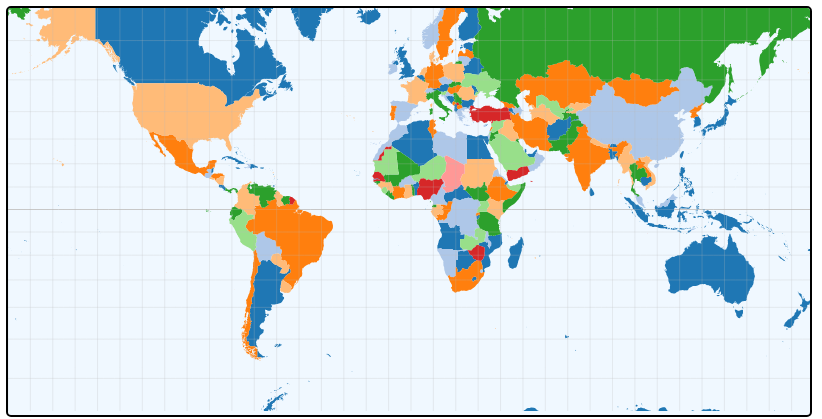
D3 v3 page, settled after 360 driven frames (6 s of simulated time); the page loaded 2 data file(s).


d3.select(window).on("resize", throttle);

var zoom = d3.behavior.zoom()
    .scaleExtent([1, 9])
    .on("zoom", move);

var width = document.getElementById('container').offsetWidth;
var height = width / 2;

var margin = {top: 20, right: 20, bottom: 30, left: 50},
    width2 = width * .3,
    height2 = width2/2;

var colors = d3.scale.category10();

var x = d3.time.scale()
  .range([0, width2]);

var y = d3.scale.linear()
  .range([height2, 0]);

var xAxis = d3.svg.axis()
  .scale(x)
  .orient("bottom")
  .ticks(3);

var yAxis = d3.svg.axis()
  .scale(y)
  .orient("left");

var line = d3.svg.line()
  .x(function(d) { return x(d.year); })
  .y(function(d) { return y(d.value); });

var topo,projection,path,svg,g;

var graticule = d3.geo.graticule();

var tooltip = d3.select("#container").append("div").attr("class", "tooltip hidden");

var map, gdp;

init(width,height);
// initDetail(DUMMY);

function init(width,height){
  projection = d3.geo.mercator()
    .translate([(width/2), (height/2)])
    .scale( width / 2 / Math.PI);

  path = d3.geo.path().projection(projection);

  svg = d3.select("#container").append("svg")
      .attr("width", width)
      .attr("height", height)
      .call(zoom)
      //.on("click", click)
      .append("g");

  g = svg.append("g")
         .on("click", click);
}

queue()
  .defer(d3.json, "data/world-topo-min.json")
  .defer(d3.json, "data/sample.json")
  .await(ready);

function ready(error, map, gdp) {
  drawMap(map);
  console.log(gdp);
  console.log(map);
}

function drawMap(world) {
  var countries = topojson.feature(world, world.objects.countries).features;

  topo = countries;
  draw(topo);
  console.log(topo); 
}

function draw(topo) {

  svg.append("path")
     .datum(graticule)
     .attr("class", "graticule")
     .attr("d", path);

  g.append("path")
   .datum({type: "LineString", coordinates: [[-180, 0], [-90, 0], [0, 0], [90, 0], [180, 0]]})
   .attr("class", "equator")
   .attr("d", path);


  var country = g.selectAll(".country").data(topo);

  country.enter().insert("path")
      .attr("class", "country")
      .attr("d", path)
      .attr("id", function(d,i) { return d.id; })
      .attr("title", function(d,i) { return d.properties.name; })
      .style("fill", function(d, i) { return d.properties.color; });

  //offsets for tooltips
  var offsetL = document.getElementById('container').offsetLeft+20;
  var offsetT = document.getElementById('container').offsetTop+10;

  //tooltips
  country
    .on("mousemove", function(d,i) {

      var mouse = d3.mouse(svg.node()).map( function(d) { return parseInt(d); } );

      tooltip.classed("hidden", false)
             .attr("id", d.properties.name.toLowerCase())
             .attr("style", "left:"+(mouse[0]+offsetL)+"px;top:"+(mouse[1]+offsetT)+"px")
             .html(d.properties.name + '<div class="detail"></div>');

      var DUMMY = [{year: "2014", value: 1}, {year: "2013", value: -1}, {year: "2012", value: 7}];
      initDetail(DUMMY);

      })
      .on("mouseout",  function(d,i) {
        tooltip.classed("hidden", true);
      }); 

}

function initDetail(data) {
  var parseDate = d3.time.format("%Y").parse;

  var svg2 = d3.select(".detail").append("svg")
    .attr("width", width2 + margin.left + margin.right)
    .attr("height", height2 + margin.top + margin.bottom)
   .append("g")
    .attr("transform", "translate(" + margin.left + "," + margin.top + ")");

  console.log(data);

  data.forEach(function(d) {
    console.log(d.year);
    d.year = parseDate(d.year);
  });

  console.log(data);

  x.domain(d3.extent(data, function(d) { return d.year; }));
  y.domain(d3.extent(data, function(d) { return d.value; }));

  svg2.append("g")
    .attr("class", "x axis")
    .attr("transform", "translate(0," + height2 + ")")
    .call(xAxis);

  svg2.append("g")
    .attr("class", "y axis")
    .call(yAxis)
   .append("text")
    .attr("transform", "rotate(-90)")
    .attr("y", 6)
    .attr("dy", ".71em")
    .style("text-anchor", "end")
    .text("Value");

  svg2.append("path")
    .datum(data)
    .attr("class", "line")
    .attr("d", line);
}

function redraw() {
  width = document.getElementById('container').offsetWidth;
  height = width / 2;
  d3.select('svg').remove();
  init(width,height);
  draw(topo);
}


function move() {

  var t = d3.event.translate;
  var s = d3.event.scale; 
  zscale = s;
  var h = height/4;


  t[0] = Math.min(
    (width/height)  * (s - 1), 
    Math.max( width * (1 - s), t[0] )
  );

  t[1] = Math.min(
    h * (s - 1) + h * s, 
    Math.max(height  * (1 - s) - h * s, t[1])
  );

  zoom.translate(t);
  g.attr("transform", "translate(" + t + ")scale(" + s + ")");

  //adjust the country hover stroke width based on zoom level
  d3.selectAll(".country").style("stroke-width", 1.5 / s);

}



var throttleTimer;
function throttle() {
  window.clearTimeout(throttleTimer);
    throttleTimer = window.setTimeout(function() {
      redraw();
    }, 200);
}


//geo translation on mouse click in map
function click() {
  var latlon = projection.invert(d3.mouse(this));
  console.log(latlon);
}


//function to add points and text to the map (used in plotting capitals)
function addpoint(lat,lon,text) {

  var gpoint = g.append("g").attr("class", "gpoint");
  var x = projection([lat,lon])[0];
  var y = projection([lat,lon])[1];

  gpoint.append("svg:circle")
        .attr("cx", x)
        .attr("cy", y)
        .attr("class","point")
        .attr("r", 1.5);

  //conditional in case a point has no associated text
  if(text.length>0){

    gpoint.append("text")
          .attr("x", x+2)
          .attr("y", y+2)
          .attr("class","text")
          .text(text);
  }

}



### data: data/sample.json
{
 "KOGDPQOQ Index": {
  "values": [
   {
    "Date": "2014-03-31",
    "Ticker": "KOGDPQOQ Index",
    "Value": 1.1
   },
   {
    "Date": "2014-06-30",
    "Ticker": "KOGDPQOQ Index",
    "Value": 0.5
   }
  ],
  "Ticker": "KOGDPQOQ Index",
  "Type": "Indicator",
  "Description": "South Korea GDP at Chained 2010 Year Pri…",
  "Fields": {
   "Value": {
    "Units": "% CHANGE",
    "Frequency": "Quarterly"
   }
  }
 },
 "ITPIRLQS Index": {
  "values": [
   {
    "Date": "2014-03-31",
    "Ticker": "ITPIRLQS Index",
    "Value": -0.209
   },
   {
    "Date": "2014-06-30",
    "Ticker": "ITPIRLQS Index",
    "Value": -0.135
   },
   {
    "Date": "2014-09-30",
    "Ticker": "ITPIRLQS Index",
    "Value": -0.104
   },
   {
    "Date": "2014-12-31",
    "Ticker": "ITPIRLQS Index",
    "Value": 0.01
   }
  ],
  "Ticker": "ITPIRLQS Index",
  "Type": "Indicator",
  "Description": "Italy Real GDP QoQ SA WDA",
  "Fields": {
   "Value": {
    "Units": "% CHANGE",
    "Frequency": "Quarterly"
   }
  }
 },
 "GRGDEXQ Index": {
  "values": [
   {
    "Date": "2014-03-31",
    "Ticker": "GRGDEXQ Index",
    "Value": 0.1
   },
   {
    "Date": "2014-06-30",
    "Ticker": "GRGDEXQ Index",
    "Value": 1
   }
  ],
  "Ticker": "GRGDEXQ Index",
  "Type": "Indicator",
  "Description": "Germany GDP Chain Linked Exports QoQ",
  "Fields": {
   "Value": {
    "Units": "%",
    "Frequency": "Quarterly"
   }
  }
 },
 "UKGENPTQ Index": {
  "values": [
   {
    "Date": "2014-03-31",
    "Ticker": "UKGENPTQ Index",
    "Value": 3.4
   },
   {
    "Date": "2014-06-30",
    "Ticker": "UKGENPTQ Index",
    "Value": 1.1
   },
   {
    "Date": "2014-09-30",
    "Ticker": "UKGENPTQ Index",
    "Value": 1.8
   },
   {
    "Date": "2014-12-31",
    "Ticker": "UKGENPTQ Index",
    "Value": 0.1
   }
  ],
  "Ticker": "UKGENPTQ Index",
  "Type": "Indicator",
  "Description": "UK GDP Chained Market Prices Gross Fixed…",
  "Fields": {
   "Value": {
    "Units": "% CHANGE",
    "Currency": "GBP",
    "Frequency": "Quarterly"
   }
  }
 },
 "AUCANXP Index": {
  "values": [
   {
    "Date": "2014-03-31",
    "Ticker": "AUCANXP Index",
    "Value": 1.4
   },
   {
    "Date": "2014-06-30",
    "Ticker": "AUCANXP Index",
    "Value": -0.9
   }
  ],
  "Type": "Indicator",
  "Ticker": "AUCANXP Index",
  "Description": "Australia Current Account Net Exports of…",
  "Fields": {
   "Value": {
    "Units": "% RATIO",
    "Currency": "AUD",
    "Frequency": "Quarterly"
   }
  }
 },
 "GRGDICQ Index": {
  "values": [
   {
    "Date": "2014-03-31",
    "Ticker": "GRGDICQ Index",
    "Value": 4.5
   },
   {
    "Date": "2014-06-30",
    "Ticker": "GRGDICQ Index",
    "Value": -3.7
   }
  ],
  "Ticker": "GRGDICQ Index",
  "Type": "Indicator",
  "Description": "Germany GDP Chain Linked Investment in C…",
  "Fields": {
   "Value": {
    "Units": "% CHANGE",
    "Frequency": "Quarterly"
   }
  }
 }
}

### data: data/world-topo-min.json
{
 "type": "Topology",
 "transform": {
  "scale": [
   0.002906,
   0.001601
  ],
  "translate": [
   -180,
   -90.0
  ]
 },
 "objects": {
  "countries": {
   "type": "GeometryCollection",
   "geometries": [
    "{... 4 keys}",
    "{... 4 keys}",
    "{... 4 keys}",
    "{... 4 keys}",
    "{... 4 keys}",
    "{... 4 keys}",
    "{... 4 keys}",
    "{... 4 keys}",
    "... 234 more items"
   ],
   "bbox": [
    -180,
    -90.0,
    180,
    83.6
   ]
  }
 },
 "arcs": [
  [
   [
    37880,
    63997
   ],
   [
    0,
    -21
   ],
   [
    -24,
    11
   ],
   [
    -13,
    32
   ],
   [
    -24,
    33
   ],
   [
    0,
    32
   ],
   [
    12,
    11
   ],
   [
    37,
    -87
   ],
   "... 1 more items"
  ],
  [
   [
    87566,
    79343
   ],
   [
    -37,
    -32
   ],
   [
    -136,
    -98
   ],
   [
    -87,
    44
   ],
   [
    -124,
    0
   ],
   [
    -99,
    -11
   ],
   [
    -124,
    -22
   ],
   [
    -49,
    0
   ],
   "... 115 more items"
  ],
  [
   [
    82859,
    74864
   ],
   [
    87,
    174
   ],
   [
    74,
    141
   ],
   [
    87,
    152
   ],
   [
    74,
    141
   ],
   [
    12,
    54
   ],
   [
    0,
    97
   ],
   [
    -24,
    131
   ],
   "... 47 more items"
  ],
  [
   [
    83008,
    78465
   ],
   [
    24,
    0
   ],
   [
    62,
    -98
   ],
   [
    62,
    -32
   ],
   [
    99,
    21
   ],
   [
    37,
    -43
   ],
   [
    50,
    -76
   ],
   [
    12,
    -43
   ],
   "... 40 more items"
  ],
  [
   [
    84816,
    79549
   ],
   [
    99,
    11
   ],
   [
    87,
    -21
   ],
   [
    37,
    -65
   ],
   [
    50,
    -11
   ],
   [
    62,
    32
   ],
   [
    12,
    -21
   ],
   [
    25,
    -11
   ],
   "... 3 more items"
  ],
  [
   [
    85237,
    79430
   ],
   [
    25,
    -65
   ],
   [
    50,
    -54
   ],
   [
    37,
    -11
   ],
   [
    49,
    43
   ],
   [
    13,
    -10
   ],
   [
    12,
    21
   ],
   [
    0,
    33
   ],
   "... 72 more items"
  ],
  [
   [
    87690,
    79474
   ],
   [
    -12,
    -11
   ],
   [
    -38,
    43
   ],
   [
    -62,
    -32
   ],
   [
    -61,
    -44
   ],
   [
    0,
    -22
   ],
   [
    49,
    -65
   ]
  ],
  [
   [
    70174,
    49422
   ],
   [
    0,
    -76
   ],
   [
    13,
    -120
   ],
   [
    0,
    -76
   ],
   [
    12,
    -43
   ],
   [
    0,
    -22
   ],
   [
    -12,
    -21
   ],
   [
    0,
    -44
   ],
   "... 29 more items"
  ],
  "... 1,852 more items"
 ],
 "bbox": [
  -180,
  -90.0,
  180,
  83.6
 ]
}